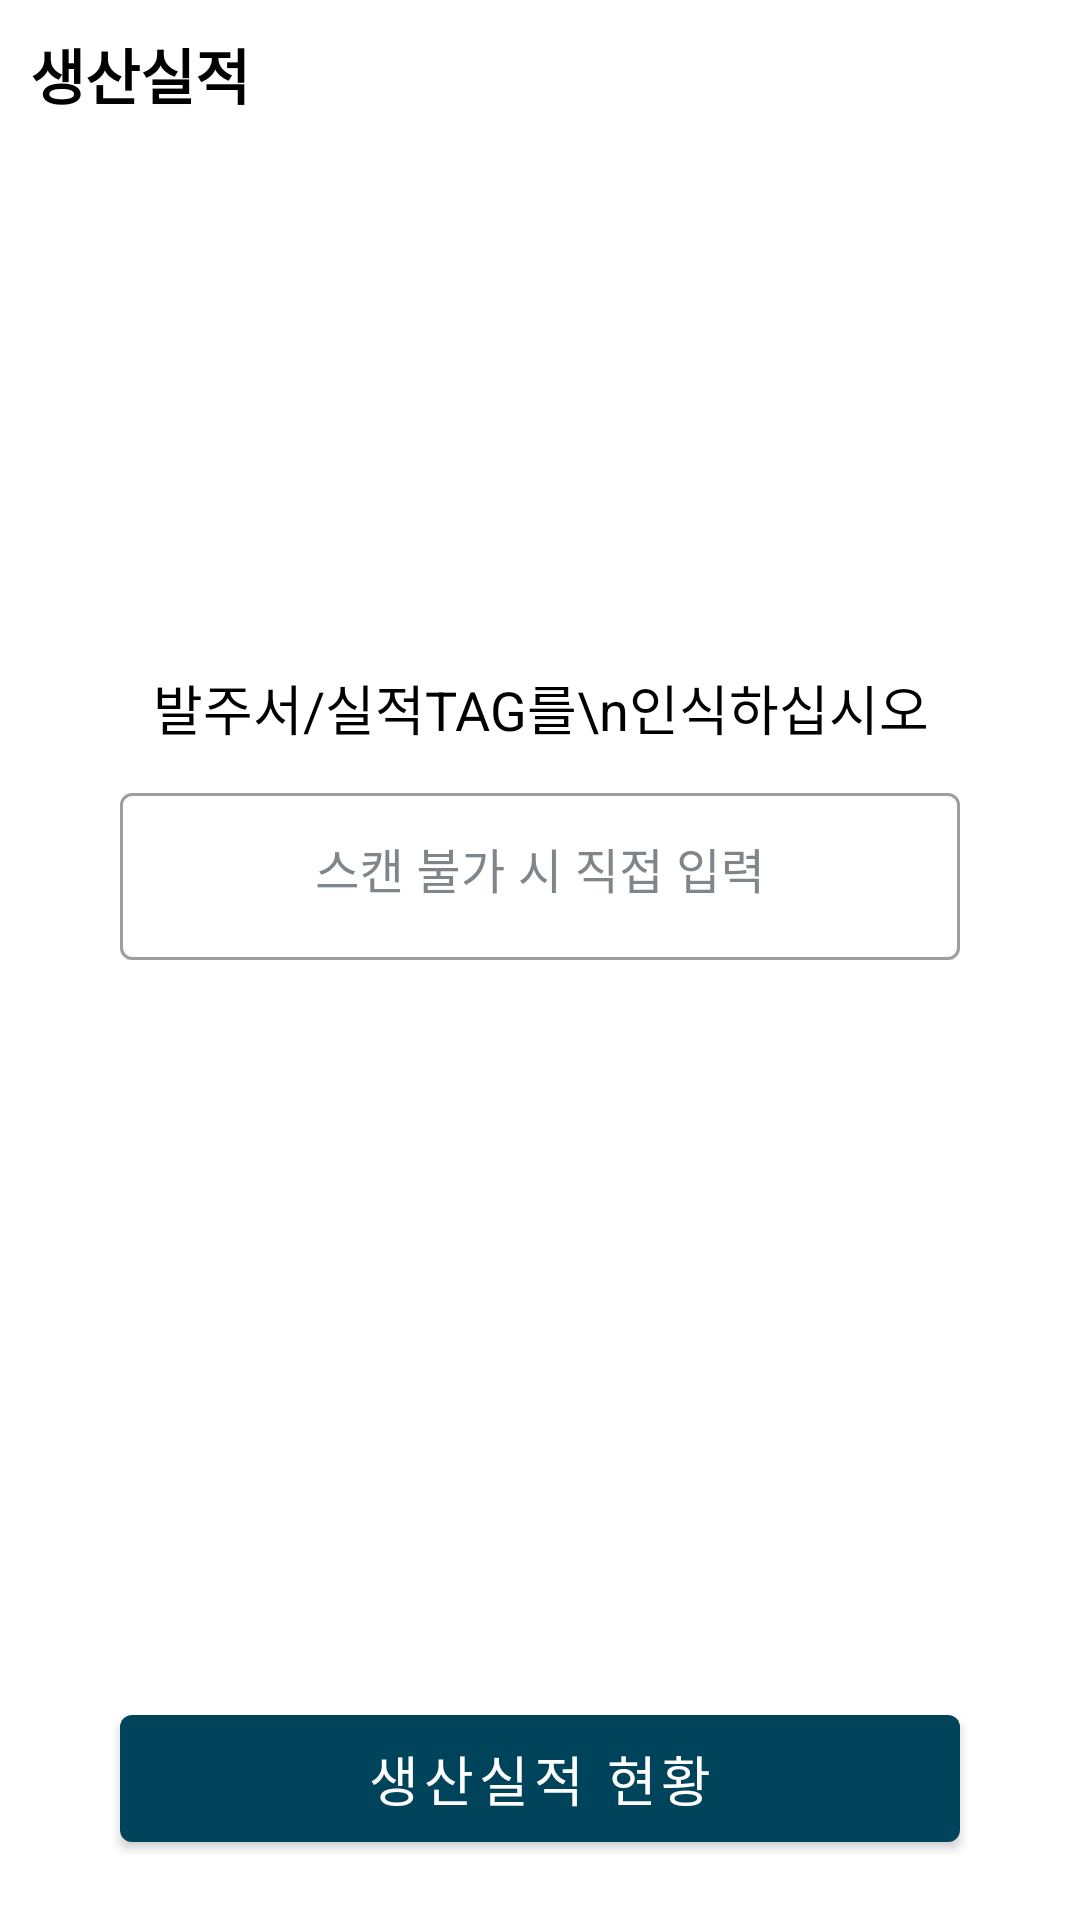

This screen was rendered from an Android layout file. Write that file and the resources it references.
<!-- AndroidManifest.xml: application theme AppTheme -->
<!-- res/layout/layout2.xml -->
<?xml version="1.0" encoding="utf-8"?>
<LinearLayout xmlns:android="http://schemas.android.com/apk/res/android"
    xmlns:app="http://schemas.android.com/apk/res-auto"
    xmlns:tools="http://schemas.android.com/tools"
    android:layout_width="match_parent"
    android:layout_height="match_parent"
    android:orientation="vertical"
    android:weightSum="10">

    <LinearLayout
        android:layout_width="match_parent"
        android:layout_height="0dp"
        android:layout_weight="5"
        android:orientation="vertical">

        <TextView
            android:id="@+id/textView8"
            android:layout_width="wrap_content"
            android:layout_height="wrap_content"
            android:layout_marginStart="10dp"
            android:layout_marginTop="10dp"
            android:text="생산실적"
            android:textColor="@android:color/black"
            android:textSize="20sp"
            android:textStyle="bold" />

        <LinearLayout
            android:layout_width="match_parent"
            android:layout_height="match_parent"
            android:gravity="bottom"
            android:orientation="vertical">

            <TextView
                android:id="@+id/textView6"
                android:layout_width="match_parent"
                android:layout_height="wrap_content"
                android:focusable="true"
                android:focusableInTouchMode="true"
                android:gravity="center"
                android:text="발주서/실적TAG를\n인식하십시오"
                android:textColor="#000000"
                android:textSize="18sp" />

            <com.google.android.material.textfield.TextInputLayout
                android:id="@+id/textInputLayout"
                style="@style/Widget.MaterialComponents.TextInputLayout.OutlinedBox"
                android:layout_width="match_parent"
                android:layout_height="wrap_content"
                android:layout_marginLeft="40dp"
                android:layout_marginTop="10dp"
                android:layout_marginRight="40dp"
                android:hint="스캔 불가 시 직접 입력"
                android:textColorHint="@color/medium_gray">

                <com.google.android.material.textfield.TextInputEditText
                    android:id="@+id/edtScan"
                    android:layout_width="match_parent"
                    android:layout_height="wrap_content"
                    android:gravity="center_horizontal"
                    android:imeOptions="actionDone"
                    android:singleLine="true" />

            </com.google.android.material.textfield.TextInputLayout>
        </LinearLayout>

    </LinearLayout>

    <LinearLayout
        android:layout_width="match_parent"
        android:layout_height="0dp"
        android:layout_weight="5"
        android:gravity="bottom"
        android:orientation="vertical">

        <com.google.android.material.button.MaterialButton
            android:id="@+id/btnViewData"
            android:layout_width="match_parent"
            android:layout_height="wrap_content"
            android:layout_marginLeft="40dp"
            android:layout_marginTop="10dp"
            android:layout_marginRight="40dp"
            android:layout_marginBottom="20dp"
            android:paddingTop="8dp"
            android:paddingBottom="8dp"
            android:text="생산실적 현황"
            android:textSize="18sp" />

    </LinearLayout>

</LinearLayout>
<!-- resources referenced by this layout -->
<resources>
  <item name="medium_gray" type="color">#7E868C</item>
  <style name="AppTheme" parent="Theme.MaterialComponents.Light">
          
          <item name="colorPrimary">@color/colorPrimary</item>
          <item name="colorPrimaryDark">@color/colorPrimaryDark</item>
          <item name="colorAccent">@color/colorAccent</item>
          <item name="windowNoTitle">true</item>
      </style>
  <color name="colorPrimary">#00445B</color>
  <color name="colorPrimaryDark">#00445B</color>
  <color name="colorAccent">#007CB0</color>
</resources>
